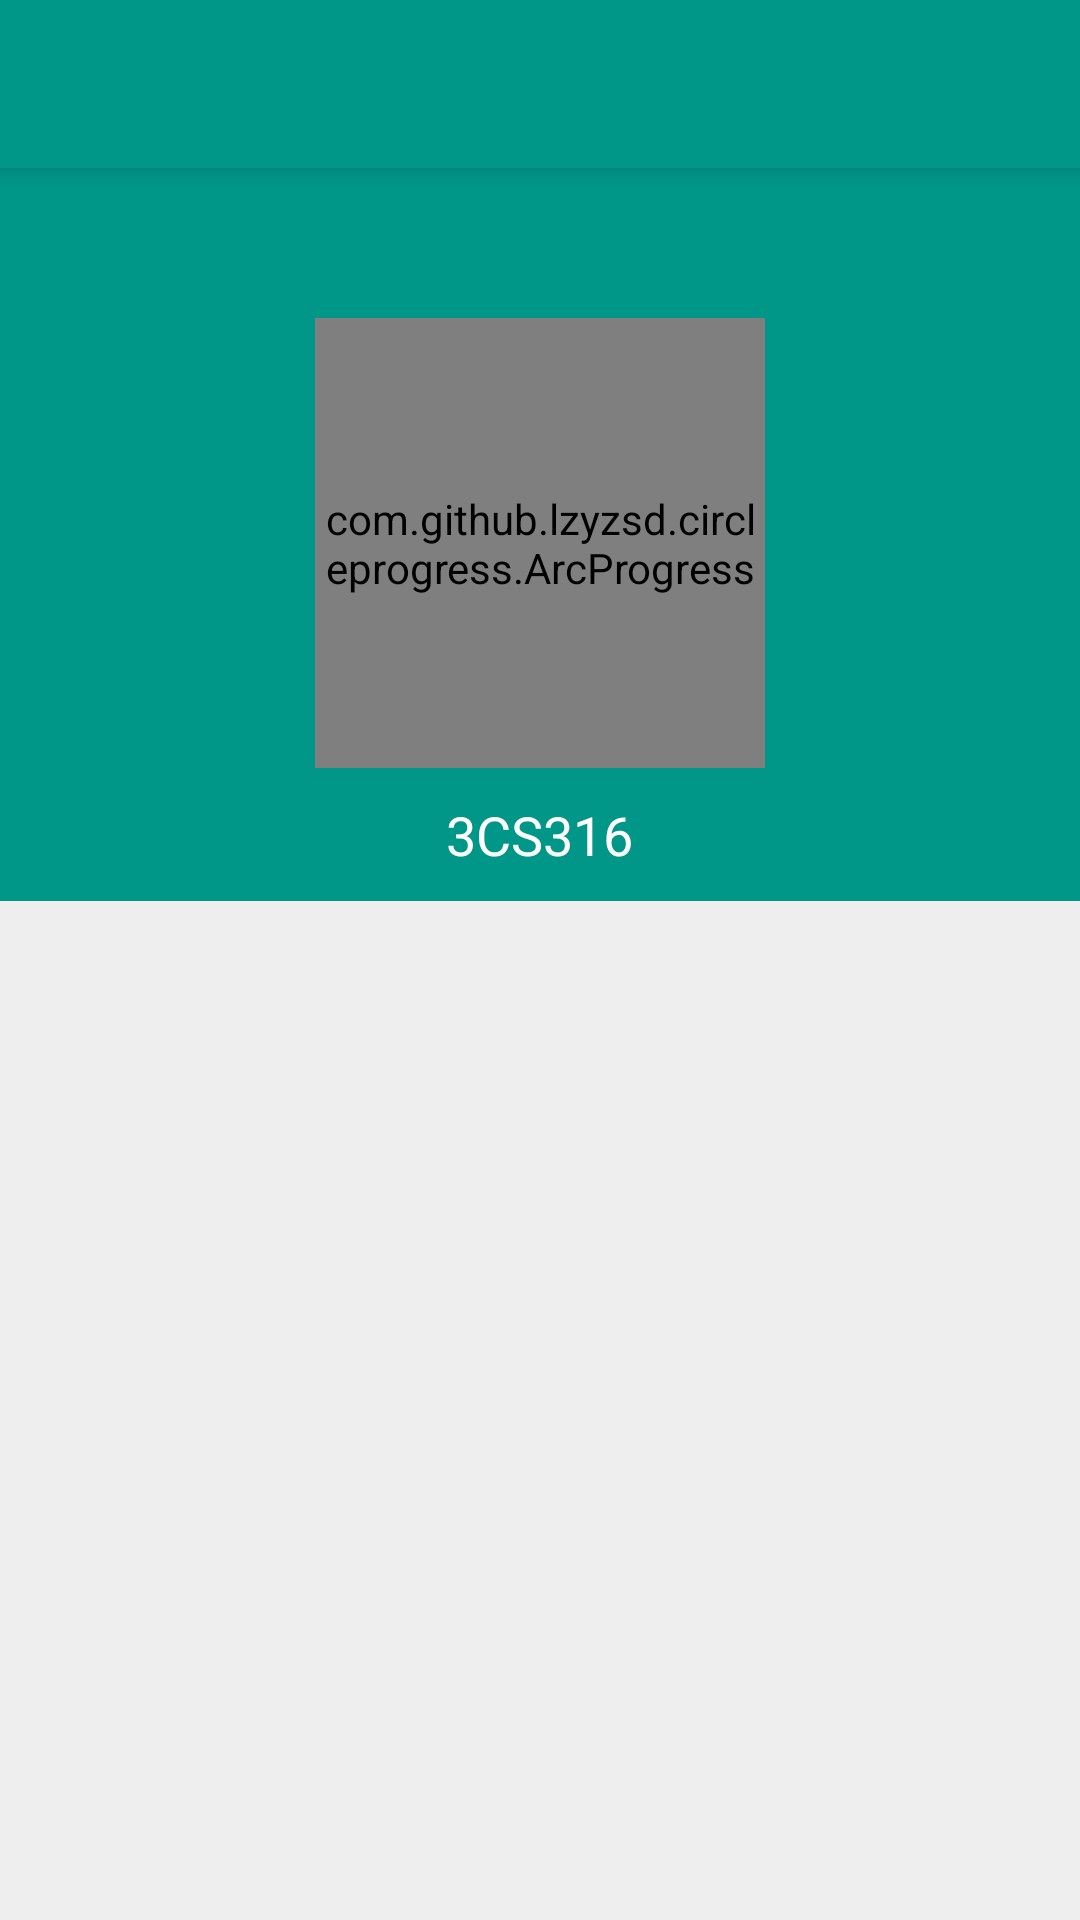

Reconstruct the res/layout file that produces this screen, plus the resources it refers to.
<!-- AndroidManifest.xml: activity theme AppTheme -->
<!-- res/layout/activity_attendance.xml -->
<?xml version="1.0" encoding="utf-8"?>
<android.support.design.widget.CoordinatorLayout
    xmlns:android="http://schemas.android.com/apk/res/android"
    xmlns:app="http://schemas.android.com/apk/res-auto"
    xmlns:tools="http://schemas.android.com/tools"
    android:layout_width="match_parent"
    android:layout_height="match_parent"
    android:fitsSystemWindows="true"
    tools:context="in.annexion.notapp.AttendanceActivity">

    <android.support.design.widget.AppBarLayout android:layout_height="wrap_content"
        android:layout_width="match_parent" android:theme="@style/AppTheme.AppBarOverlay">

        <android.support.v7.widget.Toolbar android:id="@+id/toolbar"
            android:layout_width="match_parent" android:layout_height="?attr/actionBarSize"
            android:background="?attr/colorPrimary" app:popupTheme="@style/AppTheme.PopupOverlay" />

    </android.support.design.widget.AppBarLayout>

    <include layout="@layout/content_attendance" />

</android.support.design.widget.CoordinatorLayout>
<!-- res/layout/content_attendance.xml (included above) -->
<?xml version="1.0" encoding="utf-8"?>
<LinearLayout
    xmlns:android="http://schemas.android.com/apk/res/android"
    xmlns:tools="http://schemas.android.com/tools"
    xmlns:app="http://schemas.android.com/apk/res-auto"
    android:id="@+id/linearLayout_parentView"
    android:layout_width="match_parent"
    android:layout_height="match_parent"
    android:orientation="vertical"
    android:weightSum="30"
    android:background="@color/colorPrimary"
    app:layout_behavior="@string/appbar_scrolling_view_behavior"
    tools:showIn="@layout/activity_attendance"
    tools:context="in.annexion.notapp.AttendanceActivity">


    <LinearLayout
        android:layout_width="match_parent"
        android:layout_height="wrap_content"
        android:orientation="vertical"
        android:showDividers="end"
        android:layout_gravity="center_horizontal">
       <com.github.lzyzsd.circleprogress.ArcProgress
            android:id="@+id/arc_progress"
            android:layout_width="150dp"
            android:layout_height="150dp"
            android:layout_marginTop="50dp"
            android:layout_gravity="center_vertical|center_horizontal"
            app:arc_progress="75"
            app:arc_bottom_text_size="20sp"
            app:arc_suffix_text_size="20sp"
            app:arc_text_color="@color/white"
            app:arc_stroke_width="6dp"
            app:arc_finished_color="@color/colorAccent"
            app:arc_unfinished_color="@color/white"
            />


           
        <TextView
            android:id="@+id/textView_CourseTitleShowing"
            android:layout_width="wrap_content"
            android:layout_height="wrap_content"
            android:layout_gravity="center"
            android:text="3CS316"
            android:textAppearance="?android:attr/textAppearanceMedium"
            android:textColor="@android:color/white"
            android:paddingTop="10dp"
            android:paddingBottom="10dp"
            android:fontFamily="sans-serif"
            />
    </LinearLayout>

    <View
        android:layout_width="match_parent"
        android:layout_height="1dp"
        android:background="@color/grayLight"/>

    <android.support.v7.widget.RecyclerView
        android:id="@+id/recyclerView_Courses"
        app:layout_behavior="@string/appbar_scrolling_view_behavior"
        android:orientation="vertical"
        android:scrollbars="vertical"
        android:layout_width="match_parent"
        android:layout_height="match_parent"
        android:background="@color/grayLight"
        />

</LinearLayout>
<!-- resources referenced by this layout -->
<resources>
  <color name="colorAccent">#0091EA</color>
  <color name="colorPrimary">#009688</color>
  <color name="grayLight">#eeeeee</color>
  <color name="white">#ffffff</color>
  <style name="AppTheme.AppBarOverlay" parent="ThemeOverlay.AppCompat.Dark.ActionBar">
          <item name="android:textColorPrimary">@color/white</item>
      </style>
  <style name="AppTheme.PopupOverlay" parent="ThemeOverlay.AppCompat.Light">
      </style>
  <style name="AppTheme" parent="Theme.AppCompat.Light.NoActionBar">
          <item name="actionBarStyle">@style/Theme.AppCompat</item>
          <item name="colorPrimary">@color/colorPrimary</item>
          <item name="colorPrimaryDark">@color/colorPrimaryDark</item>
          <item name="colorAccent">@color/colorAccent</item>
          <item name="windowActionModeOverlay">true</item>
          <item name="actionModeBackground">@color/colorPrimary</item>
      </style>
  <color name="colorPrimaryDark">#00796B</color>
</resources>
